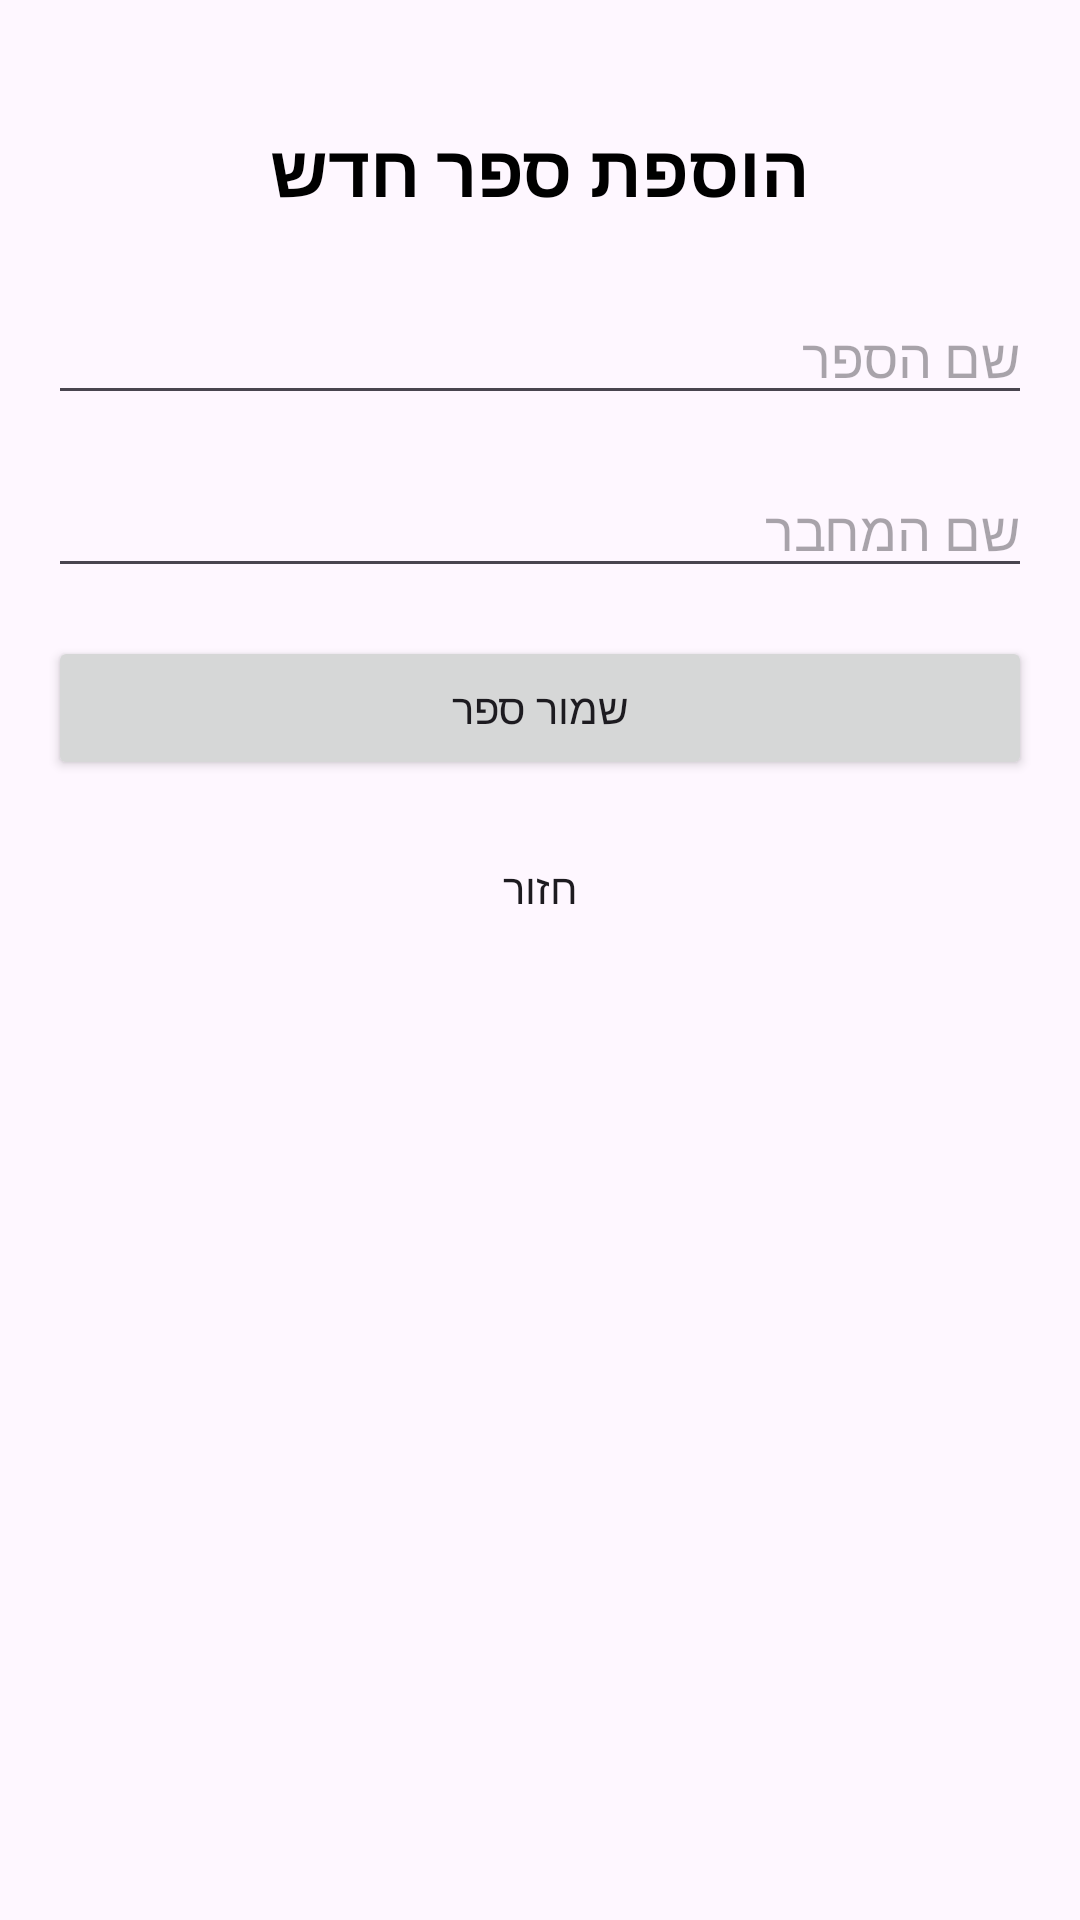

Write the Android layout XML for this screen, with the resource values it uses.
<!-- AndroidManifest.xml: application theme Theme.Example1 -->
<!-- res/layout/activity_add_book.xml -->
<?xml version="1.0" encoding="utf-8"?>
<LinearLayout xmlns:android="http://schemas.android.com/apk/res/android"
    android:id="@+id/addBookMainLayout"
    android:layout_width="match_parent"
    android:layout_height="match_parent"
    android:orientation="vertical"
    android:padding="16dp">

    <TextView
        android:layout_width="wrap_content"
        android:layout_height="wrap_content"
        android:text="הוספת ספר חדש"
        android:textSize="24sp"
        android:textStyle="bold"
        android:layout_gravity="center_horizontal"
        android:layout_marginTop="24dp"
        android:layout_marginBottom="24dp"
        android:textColor="@color/black" />

    <EditText
        android:id="@+id/etBookTitle"
        android:layout_width="match_parent"
        android:layout_height="wrap_content"
        android:hint="שם הספר"
        android:inputType="text"
        android:layout_marginBottom="16dp" />

    <EditText
        android:id="@+id/etBookAuthor"
        android:layout_width="match_parent"
        android:layout_height="wrap_content"
        android:hint="שם המחבר"
        android:inputType="text"
        android:layout_marginBottom="16dp" />

    <Button
        android:id="@+id/btnSaveBook"
        android:layout_width="match_parent"
        android:layout_height="wrap_content"
        android:text="שמור ספר"
        android:layout_marginBottom="12dp" />

    <Button
        android:id="@+id/btnBackFromAdd"
        android:layout_width="match_parent"
        android:layout_height="wrap_content"
        android:text="חזור"
        style="@style/Widget.AppCompat.Button.Borderless" />

</LinearLayout>
<!-- resources referenced by this layout -->
<resources>
  <color name="black">#FF000000</color>
  <style name="Theme.Example1" parent="Base.Theme.Example1" />
  <style name="Base.Theme.Example1" parent="Theme.Material3.DayNight.NoActionBar">
          
          
      </style>
</resources>
